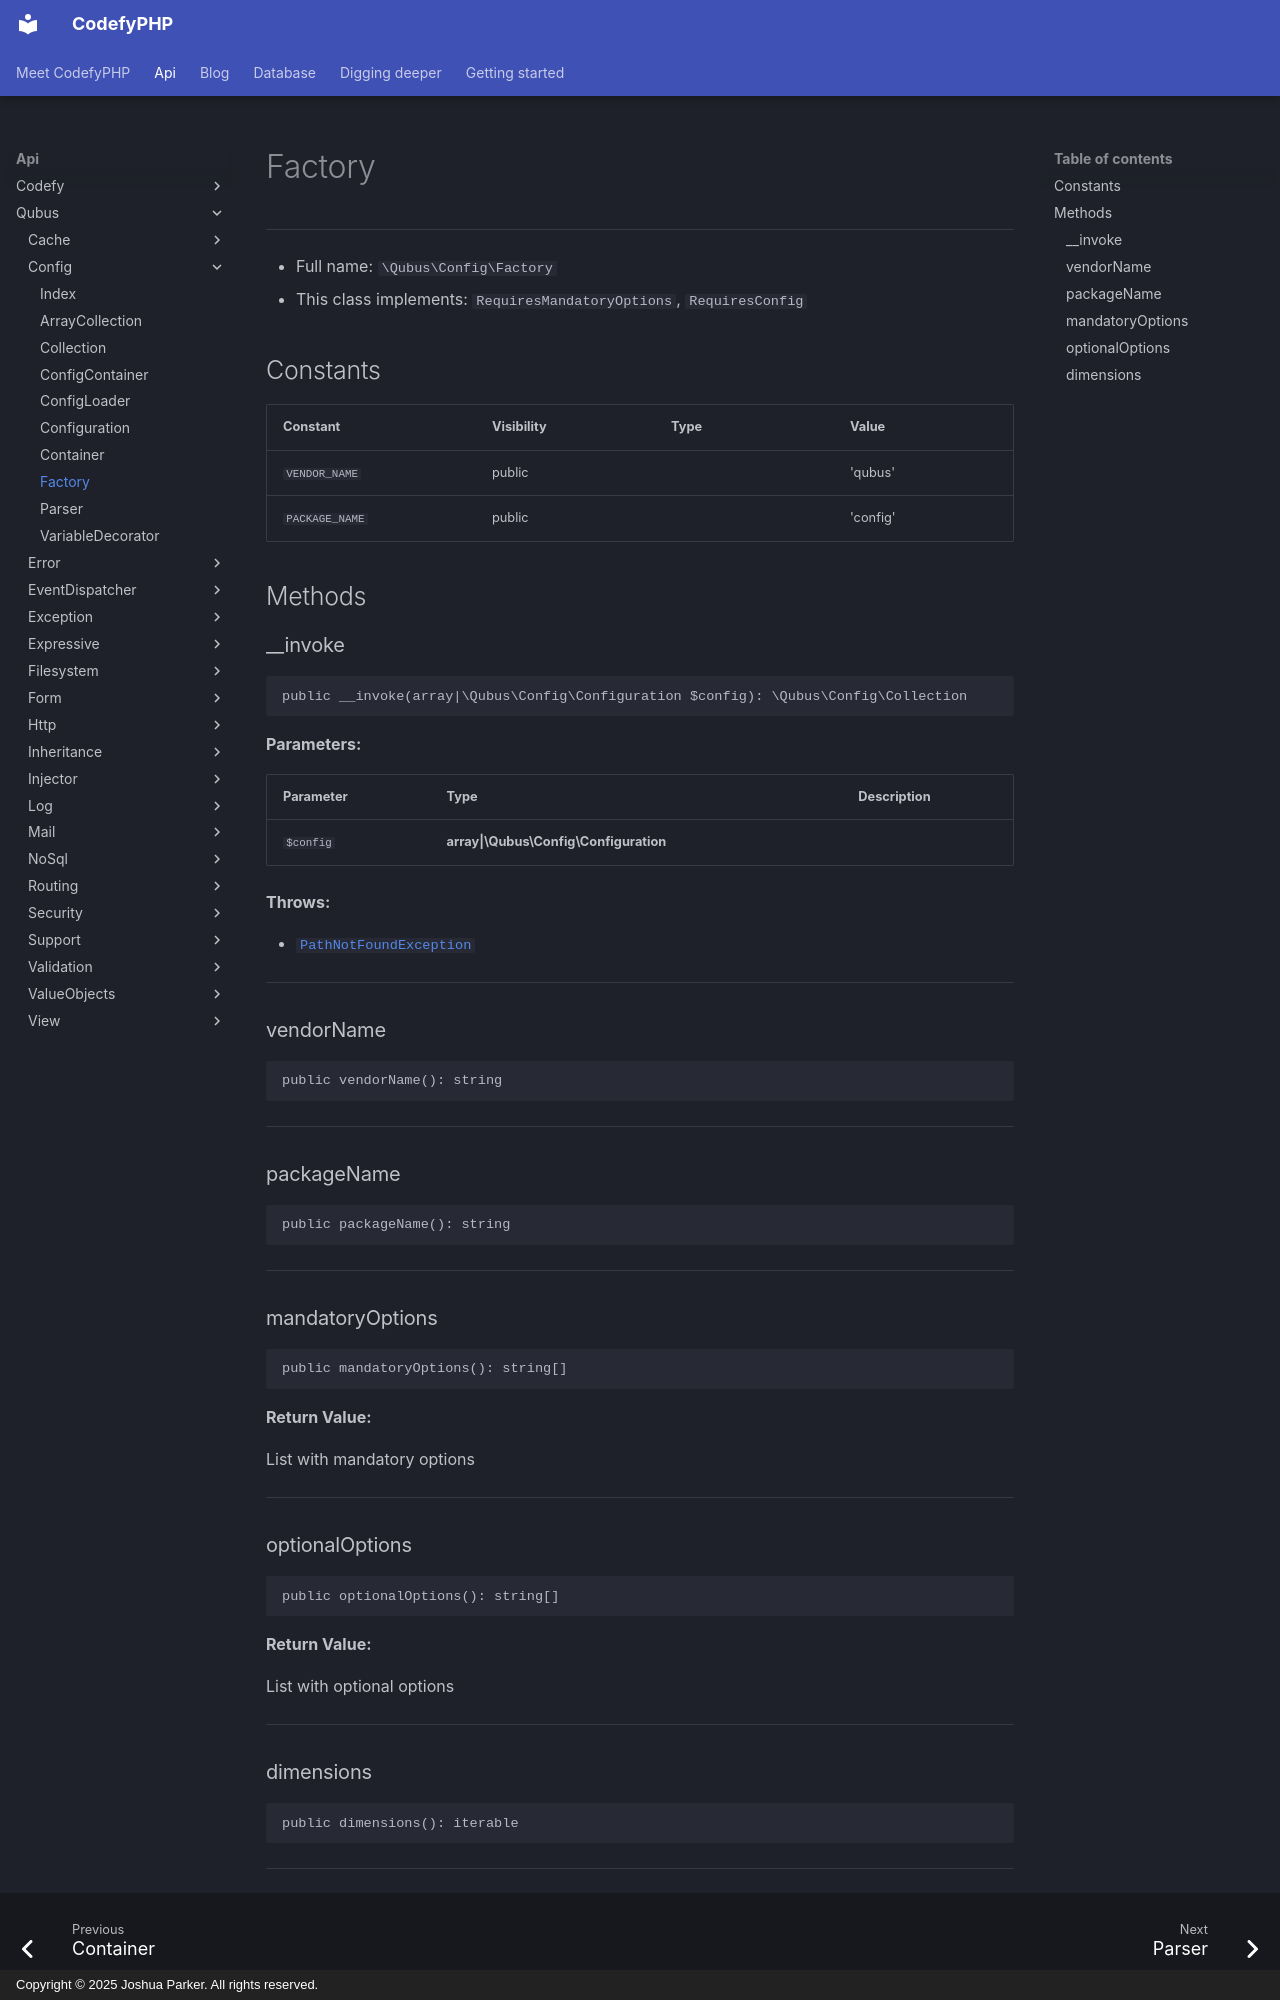

repository: codefyphp/docs · page: api/Qubus/Config/Factory/index.html · generator: mkdocs · copyright: Copyright © 2025 Joshua Parker. All rights reserved.

# Factory

***

* Full name: `\Qubus\Config\Factory`
* This class implements:
  `RequiresMandatoryOptions`,
  `RequiresConfig`

## Constants

| Constant       | Visibility | Type | Value    |
|----------------|------------|------|----------|
| `VENDOR_NAME`  | public     |      | 'qubus'  |
| `PACKAGE_NAME` | public     |      | 'config' |

## Methods

### __invoke

```php
public __invoke(array|\Qubus\Config\Configuration $config): \Qubus\Config\Collection
```

**Parameters:**

| Parameter | Type                                   | Description |
|-----------|----------------------------------------|-------------|
| `$config` | **array\|\Qubus\Config\Configuration** |             |

**Throws:**

- [`PathNotFoundException`](./Path/PathNotFoundException.md)

***

### vendorName

```php
public vendorName(): string
```

***

### packageName

```php
public packageName(): string
```

***

### mandatoryOptions

```php
public mandatoryOptions(): string[]
```

**Return Value:**

List with mandatory options

***

### optionalOptions

```php
public optionalOptions(): string[]
```

**Return Value:**

List with optional options

***
